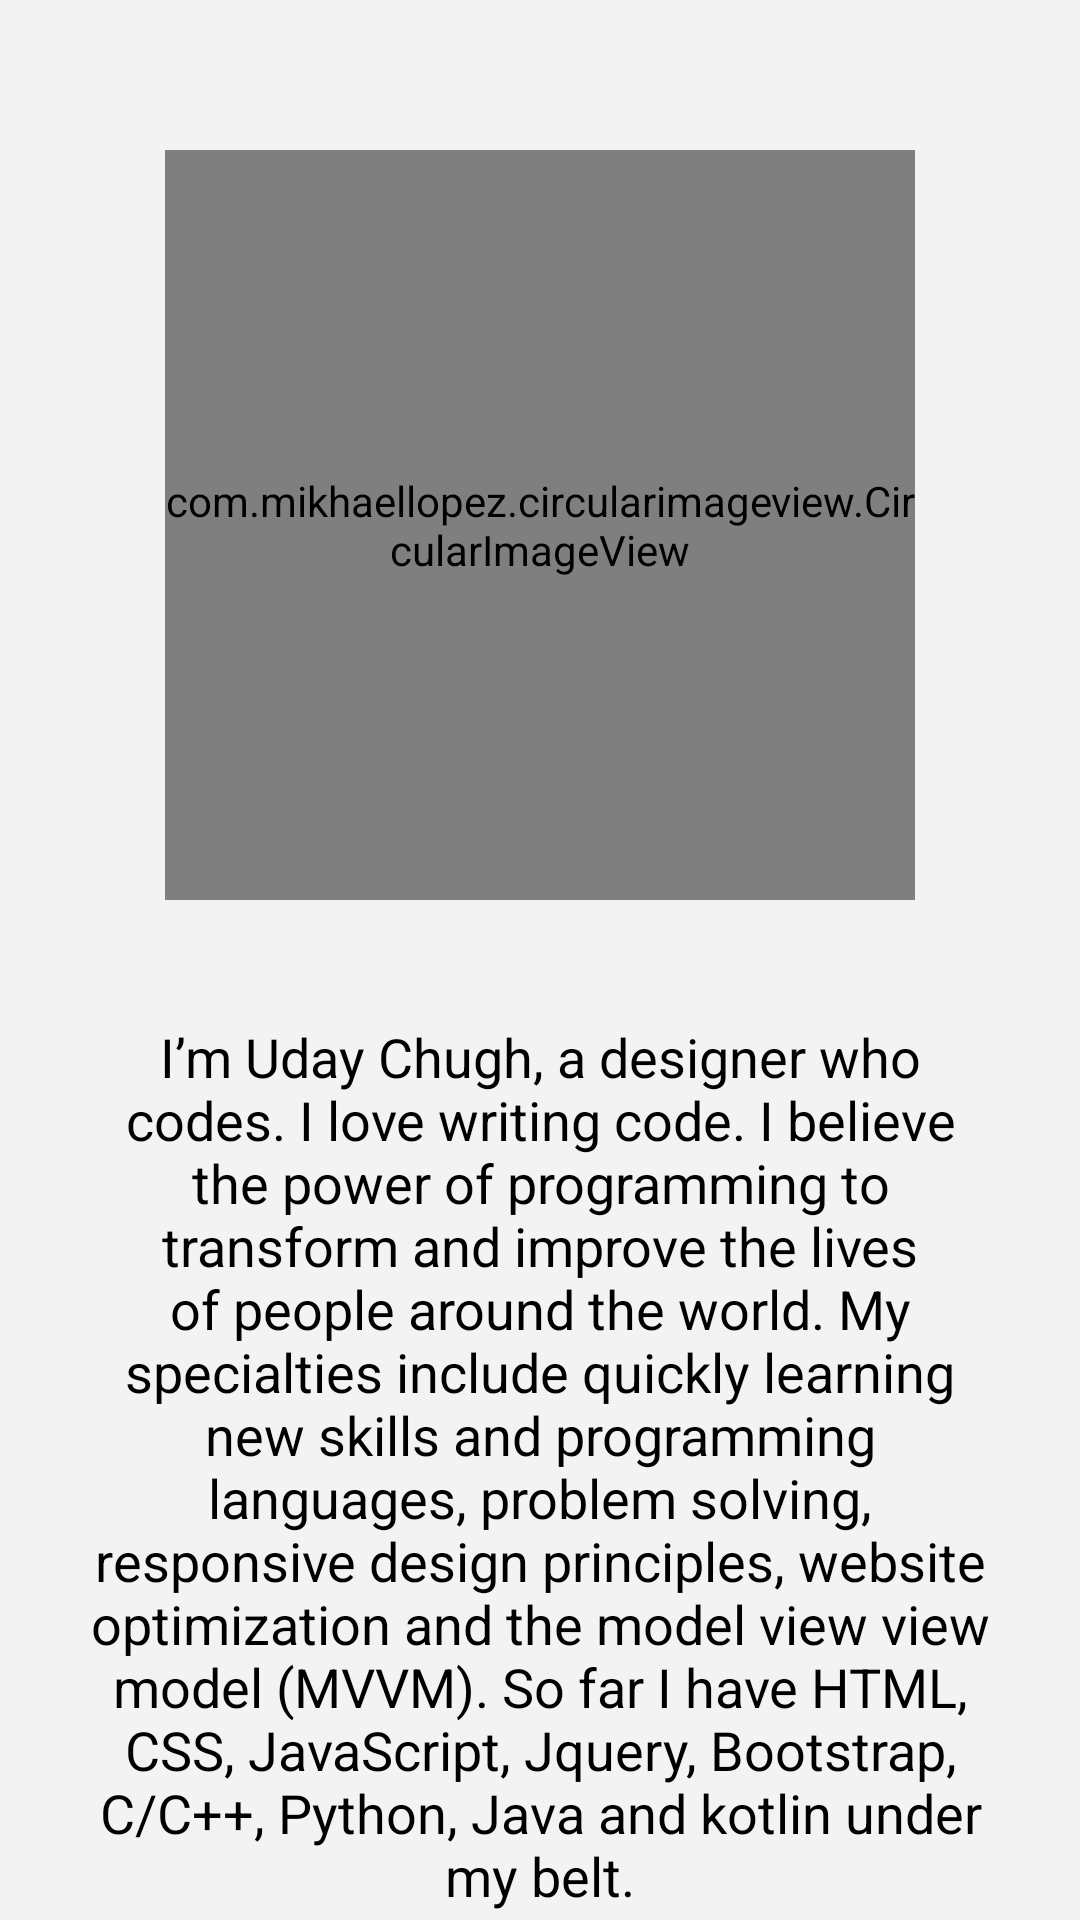

Reconstruct the res/layout file that produces this screen, plus the resources it refers to.
<!-- AndroidManifest.xml: application theme Theme.ResumeApp -->
<!-- res/layout/activity_intro.xml -->
<?xml version="1.0" encoding="utf-8"?>
<RelativeLayout xmlns:android="http://schemas.android.com/apk/res/android"
    xmlns:app="http://schemas.android.com/apk/res-auto"
    xmlns:tools="http://schemas.android.com/tools"
    android:layout_width="match_parent"
    android:layout_height="match_parent"
    tools:context=".intro"
    android:background="#f3f3f3">

    <RelativeLayout
        android:layout_width="match_parent"
        android:layout_height="wrap_content"
        android:id="@+id/centerline"
        android:layout_centerInParent="true"/>

    <com.mikhaellopez.circularimageview.CircularImageView
        android:layout_width="250dp"
        android:layout_height="250dp"
        android:src="@drawable/image"
        app:civ_border_color="@color/primary"
        app:civ_border_width="4dp"
        app:civ_shadow="true"
        android:layout_above="@id/centerline"
        android:layout_marginBottom="20dp"
        android:layout_centerHorizontal="true"
        app:civ_shadow_color="@color/primary"/>


    <LinearLayout
        android:layout_width="match_parent"
        android:layout_height="match_parent"
        android:orientation="vertical"
        android:layout_below="@id/centerline"
        android:id="@+id/belowinfo">

        <TextView
            android:layout_width="match_parent"
            android:layout_height="wrap_content"
            android:text="@string/intro"
            android:layout_marginTop="20dp"
            android:layout_marginLeft="30dp"
            android:layout_marginRight="30dp"
            android:textColor="@color/black"
            android:textSize="18sp"
            android:textAlignment="center"/>
        
        <RelativeLayout
            android:layout_width="wrap_content"
            android:layout_height="wrap_content"
            android:background="@drawable/button_bg"
            android:padding="10dp"
            android:layout_gravity="center"
            android:layout_marginTop="40dp"
            android:id="@+id/next_btn">
            
            <ImageView
                android:layout_width="40dp"
                android:layout_height="40dp"
                android:src="@drawable/next"/>
            
        </RelativeLayout>

    </LinearLayout>

</RelativeLayout>
<!-- resources referenced by this layout -->
<resources>
  <color name="black">#FF000000</color>
  <color name="primary">#B33771</color>
  <!-- drawable image (drawable) -->
  <?xml version="1.0" encoding="utf-8"?>
  <layer-list xmlns:android="http://schemas.android.com/apk/res/android" >
  
      <item android:drawable="@drawable/border_radius"/>
      <item android:drawable="@drawable/pic"/>
  
  </layer-list>
  <string name="intro">I’m <strong>Uday Chugh</strong>, a designer who codes. I love writing code.
          I believe the power of programming to transform and improve the lives of people around the world.
          My specialties include quickly learning new skills and programming languages, problem solving, responsive design principles, website optimization and the model view view model (MVVM).
          So far I have HTML, CSS, JavaScript, Jquery, Bootstrap, C/C++, Python, Java and kotlin under my belt.
      </string>
  <style name="Theme.ResumeApp" parent="Theme.MaterialComponents.DayNight.NoActionBar">
          
          <item name="colorPrimary">@color/primary</item>
          <item name="colorPrimaryVariant">@color/primary</item>
          <item name="colorOnPrimary">@color/white</item>
          
          <item name="colorSecondary">@color/primary</item>
          <item name="colorSecondaryVariant">@color/primary</item>
          <item name="colorOnSecondary">@color/black</item>
          
          <item name="android:statusBarColor" tools:targetApi="l">?attr/colorPrimaryVariant</item>
          
      </style>
  <color name="white">#FFFFFFFF</color>
</resources>
